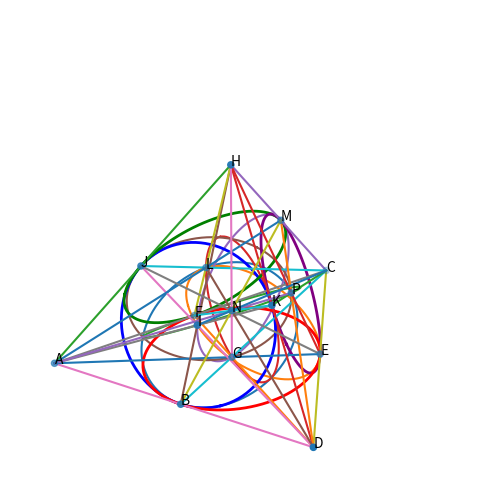

Write Python code to recreate this figure.
import matplotlib.pyplot as plt
from mpl_toolkits.mplot3d import Axes3D
import pandas as pd
import numpy as np
import math as m
points = {
    "A": (0, 0, 0),
    "B": (1, 0, 0),
    "C": (1, m.sqrt(3), 0),
    "D": (2, 0, 0),
    "E": (1.5, m.sqrt(3)/2, 0),
    "F": (0.5, m.sqrt(3)/2, 0),
    "G": (1, m.sqrt(3)/3, 0),
    "H": (1, m.sqrt(3)/3, m.sqrt(2+2/3)),
    "I": (1, m.sqrt(3)/3/3, m.sqrt(2+2/3)/3),
    "J": (0.5, m.sqrt(3)/3/2,  m.sqrt(2+2/3)/2),
    "K": (1.5, m.sqrt(3)/3/2,  m.sqrt(2+2/3)/2),
    "L": (8/12,m.sqrt(3)/9+m.sqrt(3)/3,  m.sqrt(2+2/3)/3),
    "M": (1, m.sqrt(3)*2/3, m.sqrt(2+2/3)/2),
    "P": (1+1/3, m.sqrt(3)/9+m.sqrt(3)/3, m.sqrt(2+2/3)/3)
    
}
point_in_the_middle = {"N": (1, m.sqrt(3)/3, ((points["L"][2]+points["P"][2]+points["B"][2])/3 + (points["M"][2]+points["I"][2]+points["G"][2])/3) / 2)}
points.update(point_in_the_middle)
df = pd.DataFrame(points, index=['X', 'Y', 'Z']).T

x = df['X']
y = df['Y']
z = df['Z']
fig = plt.figure()
ax = fig.add_subplot(111, projection='3d')

ax.scatter(x, y, z)
###################################################################
def plot_circle(ax, point_labels, circle_center):
    p1, p2, p3 = (np.array(points[label]) for label in point_labels)
    v1 = p2 - p1
    v2 = p3 - p1
    normal = np.cross(v1, v2)

    a = np.linalg.norm(p3 - p2)
    b = np.linalg.norm(p1 - p3)
    c = np.linalg.norm(p2 - p1)
    s = (a + b + c) / 2.0
    area = np.sqrt(s * (s - a) * (s - b) * (s - c))
    radius = a * b * c / (4.0 * area)

    u = (v1 - np.dot(v1, normal) * normal / np.linalg.norm(normal)**2)
    u = u / np.linalg.norm(u)
    v = np.cross(normal, u)
    v = v / np.linalg.norm(v)

    angles = np.linspace(0, 2 * np.pi, 100)
    circle_points = np.zeros((3, len(angles)))

    for i in range(len(angles)):
        angle = angles[i]
        x_offset = radius * np.cos(angle)
        y_offset = radius * np.sin(angle)
        circle_points[:, i] = circle_center + x_offset * u + y_offset * v

    ax.plot(circle_points[0, :], circle_points[1, :], circle_points[2, :])






plot_circle(ax, ['B', 'L', 'P'],(1,m.sqrt(3)/4,m.sqrt(3/2)/4))
plot_circle(ax, ["E", "I", "L"],(1.125,0.649519,0.306186))
plot_circle(ax,  ["F", "P", "I"],(0.875,0.649519,0.306186))
plot_circle(ax, ["G", "L", "K"],(1.125,0.505181,0.51031))
plot_circle(ax,  ["G", "I", "M"],(1,0.721688,0.51031))
plot_circle(ax, ["G", "P", "J"],(0.875,0.505181,0.51031))
###################################################################
# straight lines
lines = [
    ['A', 'B', 'D'],
    ['A', "F", 'C'],
    ['C', "E", 'D'],
    ['B', 'G', 'C'],
    ['A', 'G', 'E'],
    ["F", "G", "D"],
   ["A","J", "H"],
  ["D","K", "H"],
    ["C", "M", "H"],
    ["B","I","H"],
    ["J","I","D"],
    ["K","I","A"],
     ["F", "L","H"],
     ["C", "L","J"],
    ["A", "L", "M"],
    ["D", "P", "M"],
     ["C", "P", "K"],
     ["H", "P", "E"],
    ["A","N",  "P"],
     ["D","N",  "L"],
     ["H","N", "G"],
      ["J", "N", "E"],
   ["B", "N", "M"],
    ["K", "N", "F"],
    ["I", "N", "C"]
]


num_points = 100
theta = np.linspace(0, 2 * np.pi, num_points)

def plot_circle(plane, center_point, radius_point, color, ax):
    radius = np.linalg.norm(df.loc[center_point] - df.loc[radius_point])

    normal_vector = np.cross(df.loc[plane[1]] - df.loc[plane[0]], df.loc[plane[2]] - df.loc[plane[0]])

    basis1 = np.cross(normal_vector, df.loc[center_point] - df.loc[plane[0]])
    basis1 = basis1 / np.linalg.norm(basis1)
    basis2 = np.cross(normal_vector, basis1)
    basis2 = basis2 / np.linalg.norm(basis2)

    theta = np.linspace(0, 2 * np.pi, num_points)
    circle_points = df.loc[center_point].values[:, None] + radius * (np.outer(basis1, np.cos(theta)) + np.outer(basis2, np.sin(theta)))

    ax.plot(circle_points[0, :], circle_points[1, :], circle_points[2, :], color=color, linewidth=2)

center_between_I_G_M = (df.loc["I"] + df.loc["G"] + df.loc["M"])/3

input_dict = {
    ('A', 'H', 'D'): ('I', 'B', 'blue'),
    ('H', 'C', 'A'): ('L', 'F', 'green'),
    ('H', 'C', 'D'): ('P', 'E', 'purple'),
      ('A', 'D', 'C'): ('G', 'B', 'red'),

}
for plane, points in input_dict.items():
    plot_circle(plane, points[0], points[1], points[2], ax)



for line in lines:
    line_x = df.loc[line, 'X']
    line_y = df.loc[line, 'Y']
    line_z = df.loc[line, 'Z']
    ax.plot(line_x, line_y, line_z)
for point, coords in df.iterrows():
    ax.text(coords['X'], coords['Y'], coords['Z'], point)

# ax.set_xlabel('X')
# ax.set_ylabel('Y')
# ax.set_zlabel('Z')
plt.axis('off')
plt.tight_layout()
plt.subplots_adjust(top=1, bottom=0, right=1, left=0, hspace=0, wspace=0)
plt.margins(0,0,0)

plt.show()
